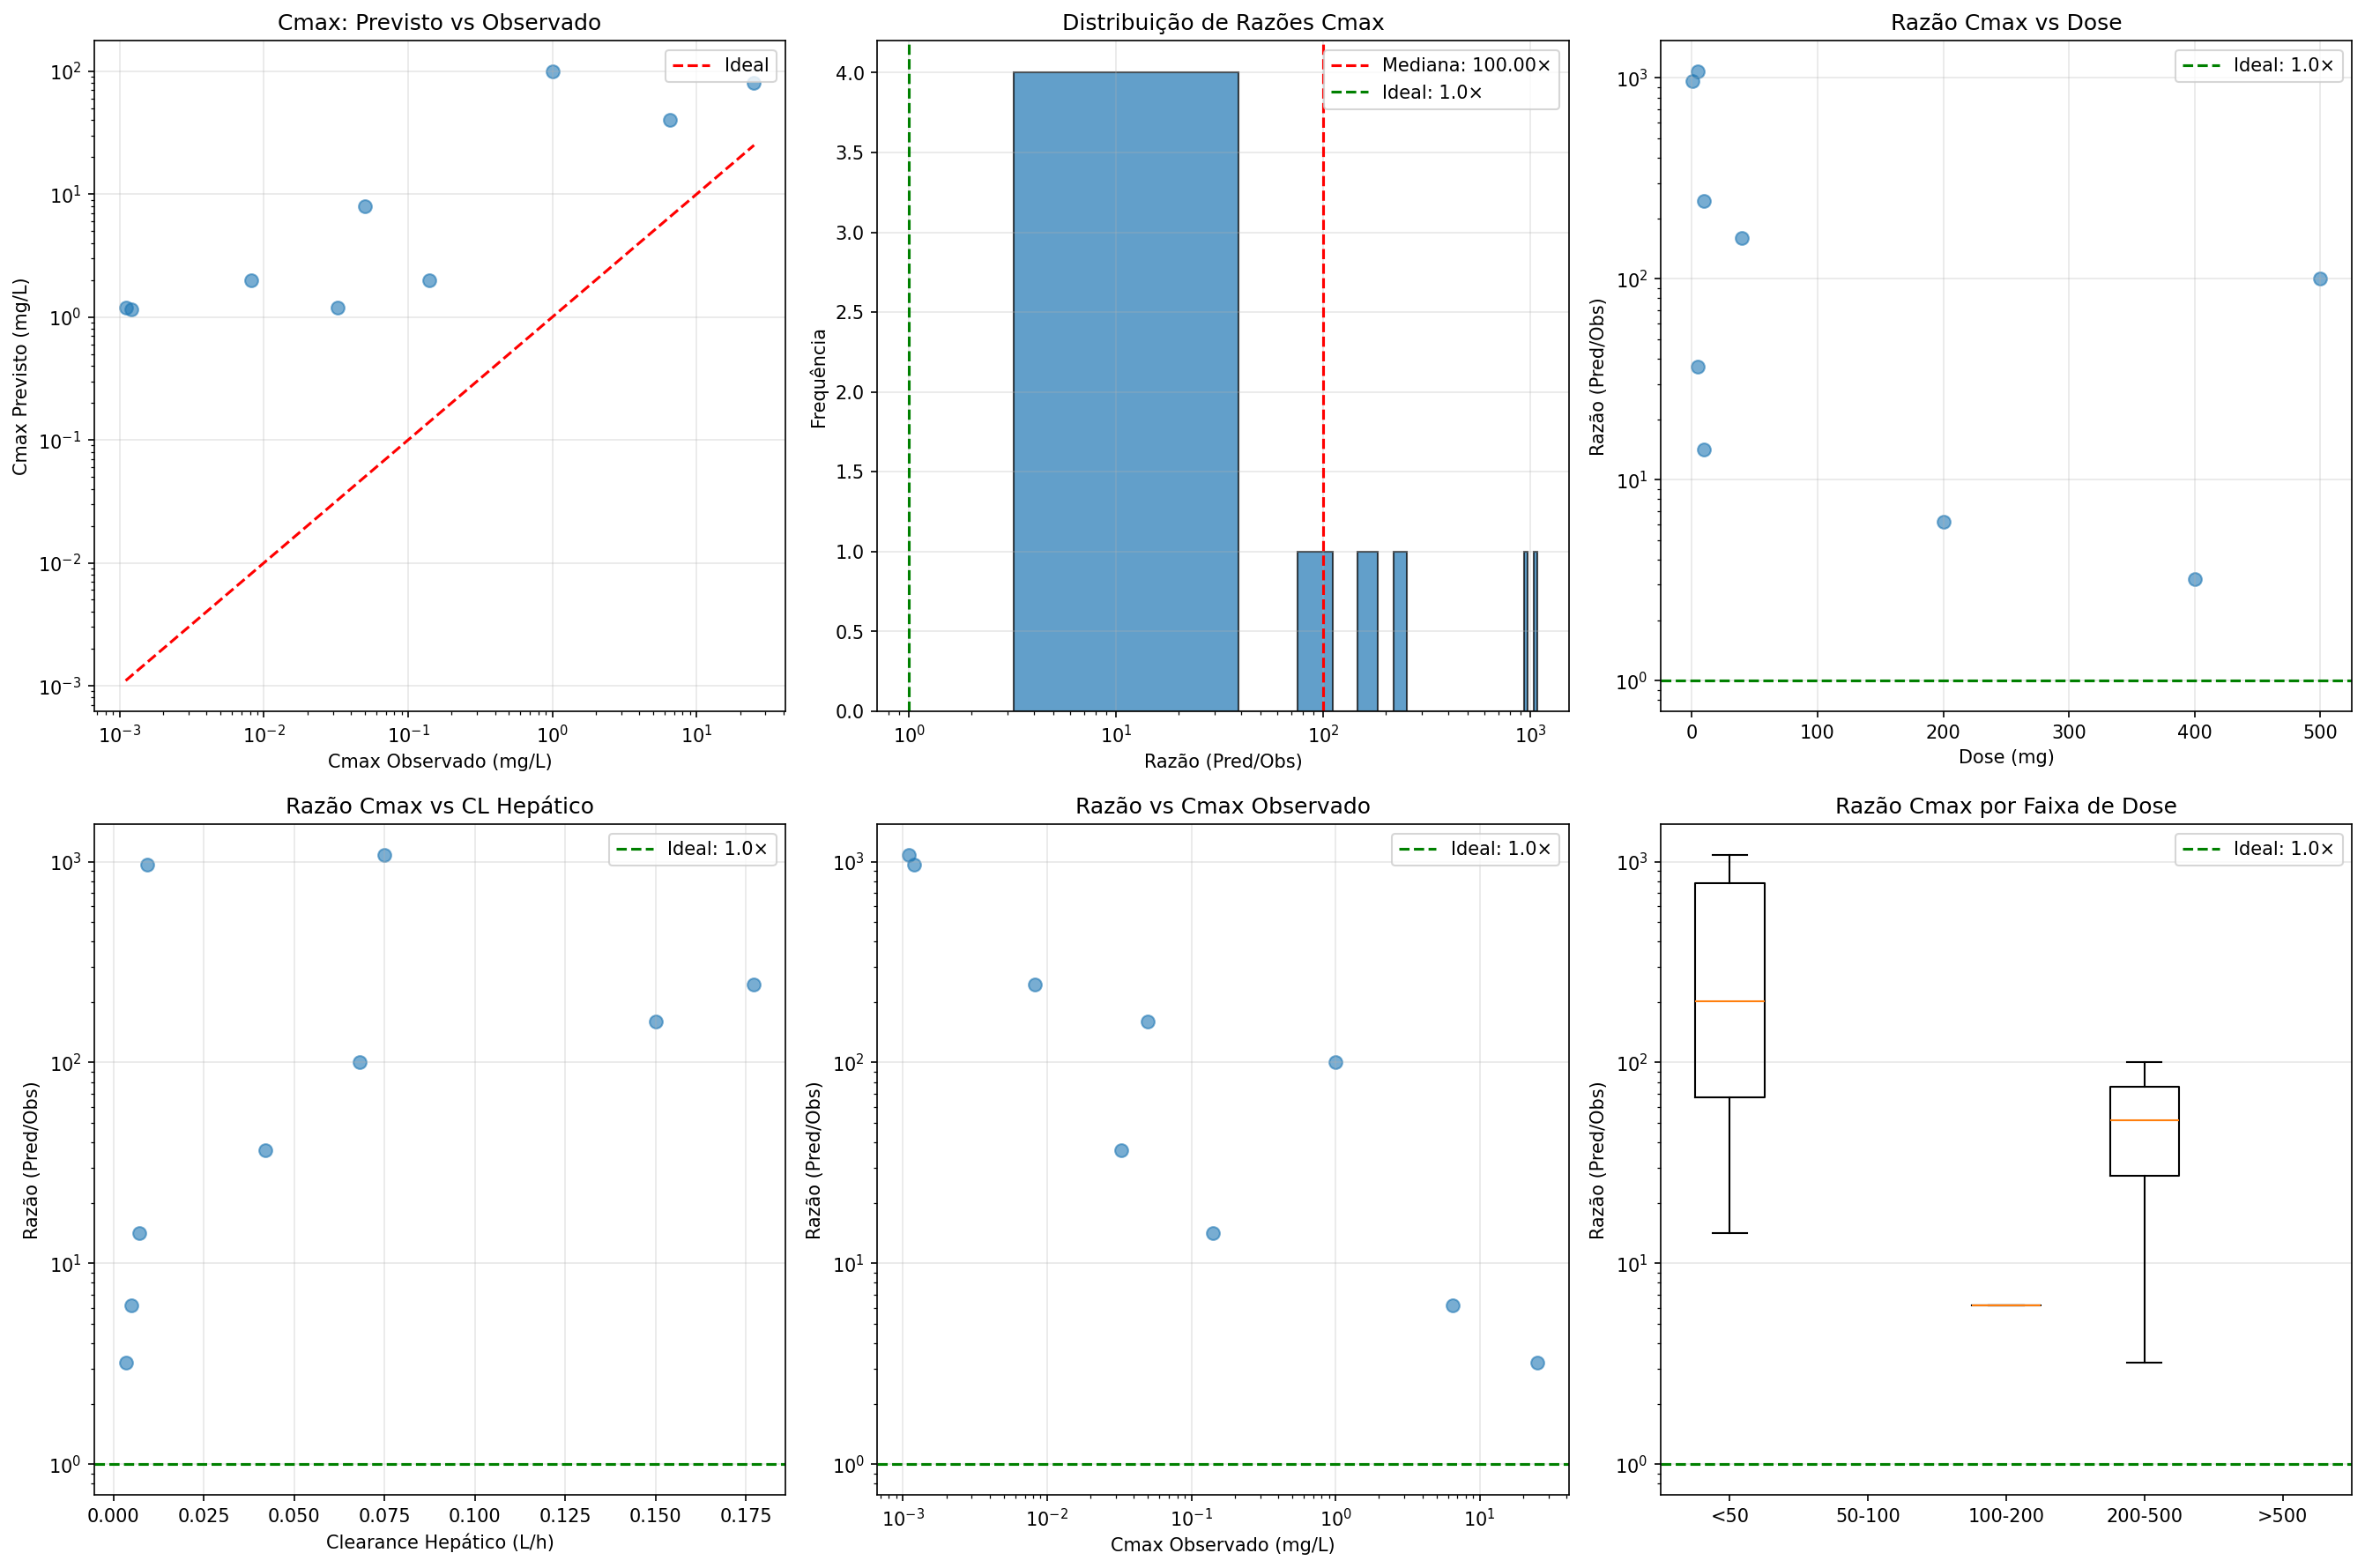

Data behind this chart, as committed beside it:
compound_id, dose, cl_hepatic, cl_renal, pred_cmax, obs_cmax, ratio, log10_ratio, dose_category, cl_category, cmax_category
Atorvastatin, 10.0, 0.1773, 0.0591, 2.0, 0.0082, 243.9, 2.387, <50, <5, <0.01
Rivaroxaban, 10.0, 0.007212, 0.002404, 2.0, 0.141, 14.18, 1.152, <50, <5, 0.1-1.0
Metformin, 500.0, 0.06818, 0.02273, 100.0, 1.0, 100.0, 2.0, 200-500, <5, 0.1-1.0
Midazolam, 5.0, 0.04199, 0.014, 1.184, 0.0325, 36.43, 1.561, <50, <5, 0.01-0.1
Warfarin, 5.0, 0.075, 0.025, 1.189, 0.0011, 1081, 3.034, <50, <5, <0.01
Digoxin, 0.25, 0.009375, 0.003125, 1.157, 0.0012, 964.3, 2.984, <50, <5, <0.01
Caffeine, 200.0, 0.005, 0.001667, 40.0, 6.5, 6.154, 0.7891, 100-200, <5, 1.0-10
Ibuprofen, 400.0, 0.003333, 0.001111, 80.0, 25.0, 3.2, 0.5051, 200-500, <5, >10
Propranolol, 40.0, 0.15, 0.05, 8.0, 0.05, 160.0, 2.204, <50, <5, 0.01-0.1
